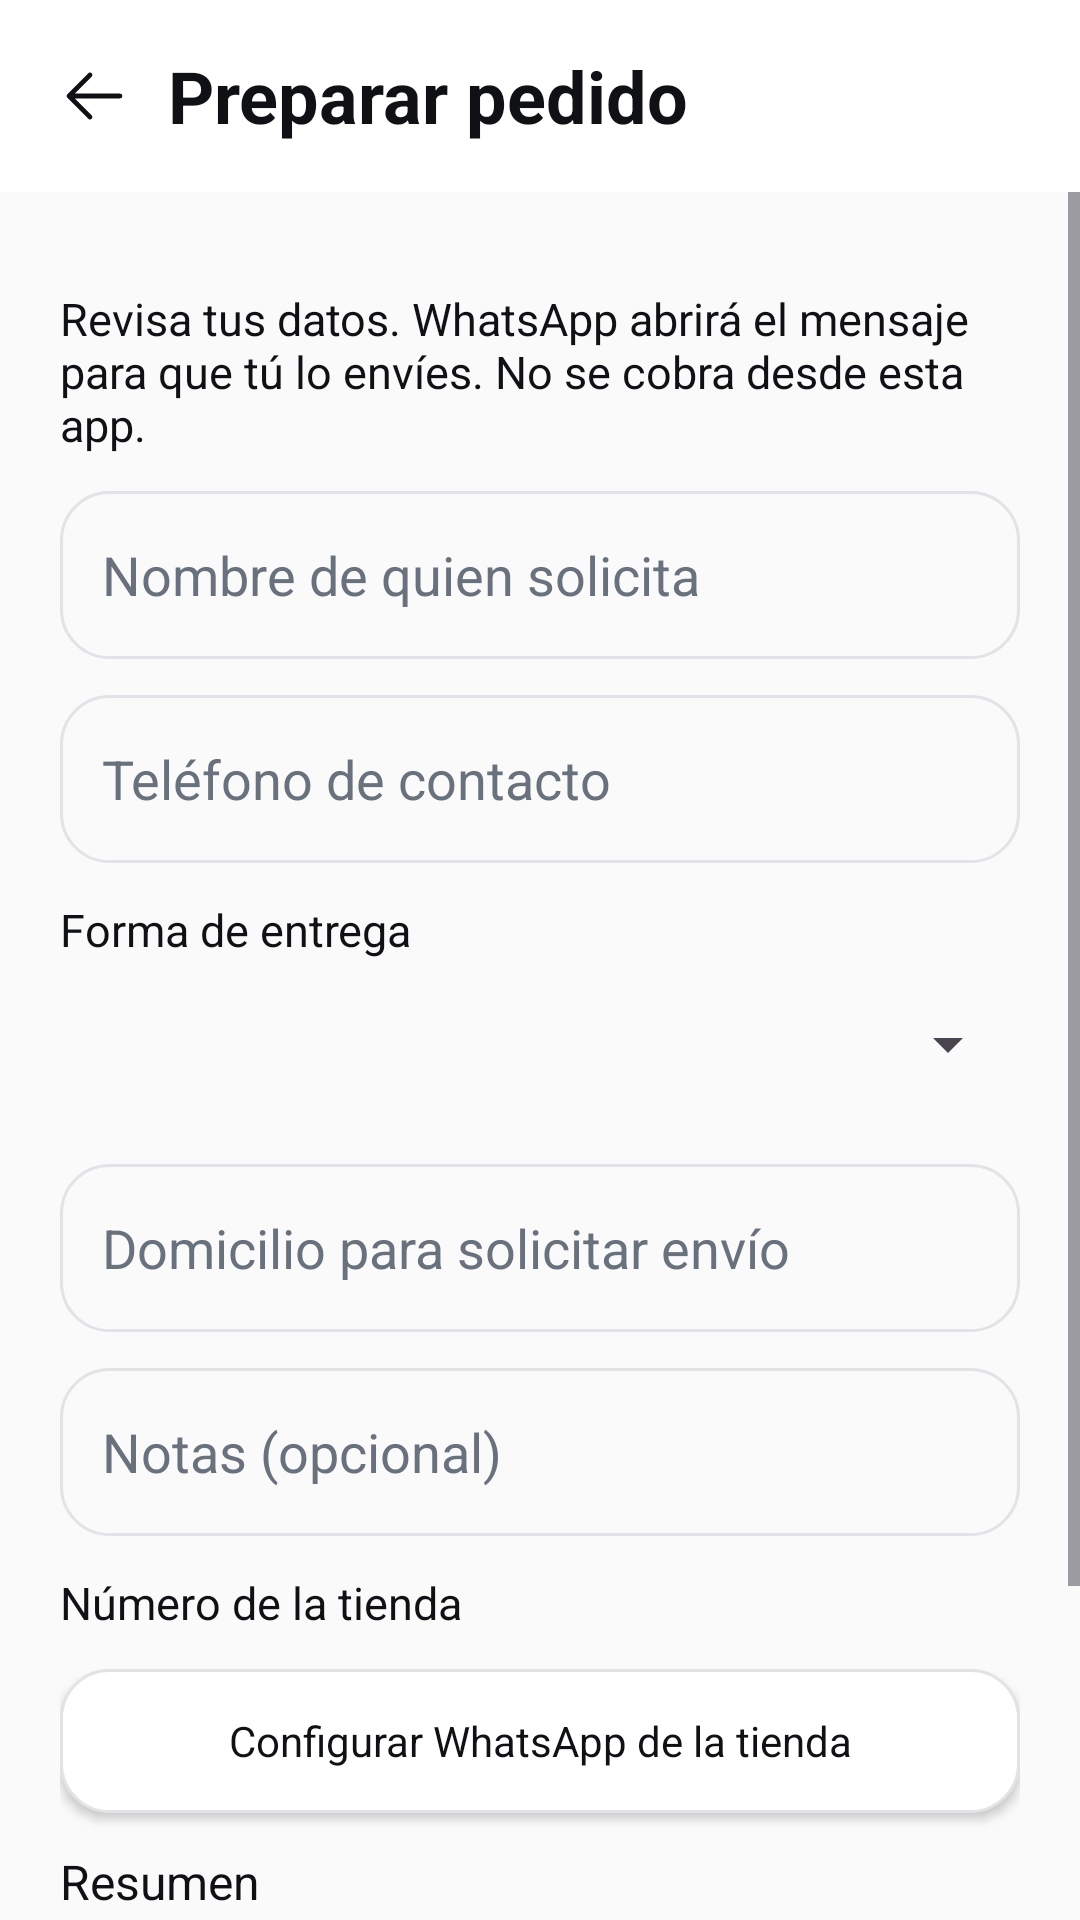

Here is an Android app screen rendered from its layout file. Give the layout XML and the strings, colors and styles it references.
<!-- AndroidManifest.xml: application theme Theme.LlantasPlus -->
<!-- res/layout/activity_pedido.xml -->
<?xml version="1.0" encoding="utf-8"?>
<LinearLayout xmlns:android="http://schemas.android.com/apk/res/android" xmlns:app="http://schemas.android.com/apk/res-auto" android:id="@+id/main" android:layout_width="match_parent" android:layout_height="match_parent" android:orientation="vertical" android:background="@color/lp_fondo">
<LinearLayout android:layout_width="match_parent" android:layout_height="64dp" android:orientation="horizontal" android:gravity="center_vertical" android:paddingStart="8dp" android:paddingEnd="16dp" android:background="@color/lp_blanco"><androidx.appcompat.widget.AppCompatImageButton android:id="@+id/btnVolver" android:layout_width="48dp" android:layout_height="48dp" android:padding="12dp" android:background="?attr/selectableItemBackgroundBorderless" app:srcCompat="@drawable/lp_ic_volver" android:contentDescription="Volver" /><TextView android:layout_width="0dp" android:layout_height="wrap_content" android:layout_weight="1" android:text="Preparar pedido" android:textColor="@color/lp_texto" android:textSize="24sp" android:textStyle="bold" /></LinearLayout>
<ScrollView android:layout_width="match_parent" android:layout_height="0dp" android:layout_weight="1" android:fillViewport="true"><LinearLayout android:layout_width="match_parent" android:layout_height="wrap_content" android:orientation="vertical" android:padding="20dp">
<TextView  android:layout_width="match_parent" android:layout_height="wrap_content" android:layout_marginTop="12dp" android:text="Revisa tus datos. WhatsApp abrirá el mensaje para que tú lo envíes. No se cobra desde esta app." android:textSize="15sp" android:textColor="@color/lp_texto" />
<EditText android:id="@+id/txtNombre" android:layout_width="match_parent" android:layout_height="wrap_content" android:minHeight="56dp" android:layout_marginTop="12dp" android:padding="14dp" android:background="@drawable/lp_bg_busqueda" android:hint="Nombre de quien solicita" android:textColor="@color/lp_texto" android:textColorHint="@color/lp_gris" android:inputType="textPersonName" android:maxLength="80" />
<EditText android:id="@+id/txtTelefono" android:layout_width="match_parent" android:layout_height="wrap_content" android:minHeight="56dp" android:layout_marginTop="12dp" android:padding="14dp" android:background="@drawable/lp_bg_busqueda" android:hint="Teléfono de contacto" android:textColor="@color/lp_texto" android:textColorHint="@color/lp_gris" android:inputType="phone" android:maxLength="20" />
<TextView  android:layout_width="match_parent" android:layout_height="wrap_content" android:layout_marginTop="12dp" android:text="Forma de entrega" android:textSize="15sp" android:textColor="@color/lp_texto" />
<Spinner android:id="@+id/spEntrega" android:layout_width="match_parent" android:layout_height="56dp" /><EditText android:id="@+id/txtDomicilio" android:layout_width="match_parent" android:layout_height="wrap_content" android:minHeight="56dp" android:layout_marginTop="12dp" android:padding="14dp" android:background="@drawable/lp_bg_busqueda" android:hint="Domicilio para solicitar envío" android:textColor="@color/lp_texto" android:textColorHint="@color/lp_gris" android:inputType="textPostalAddress" android:maxLength="200" />
<EditText android:id="@+id/txtNotas" android:layout_width="match_parent" android:layout_height="wrap_content" android:minHeight="56dp" android:layout_marginTop="12dp" android:padding="14dp" android:background="@drawable/lp_bg_busqueda" android:hint="Notas (opcional)" android:textColor="@color/lp_texto" android:textColorHint="@color/lp_gris" android:inputType="textMultiLine" android:maxLength="300" />
<TextView android:id="@+id/lblNegocio" android:layout_width="match_parent" android:layout_height="wrap_content" android:layout_marginTop="12dp" android:text="Número de la tienda" android:textSize="15sp" android:textColor="@color/lp_texto" />
<androidx.appcompat.widget.AppCompatButton android:id="@+id/btnConfigurar" android:layout_width="match_parent" android:layout_height="wrap_content" android:minHeight="48dp" android:layout_marginTop="12dp" android:padding="12dp" android:background="@drawable/lp_bg_categoria" app:backgroundTint="@null" android:text="Configurar WhatsApp de la tienda" android:textAllCaps="false" android:textColor="@color/lp_texto" />
<TextView android:id="@+id/lblResumen" android:layout_width="match_parent" android:layout_height="wrap_content" android:layout_marginTop="12dp" android:text="Resumen" android:textSize="16sp" android:textColor="@color/lp_texto" />
<androidx.appcompat.widget.AppCompatButton android:id="@+id/btnWhatsApp" android:layout_width="match_parent" android:layout_height="wrap_content" android:minHeight="48dp" android:layout_marginTop="12dp" android:padding="12dp" android:background="@drawable/lp_bg_rojo" app:backgroundTint="@null" android:text="Revisar y abrir WhatsApp" android:textAllCaps="false" android:textColor="@color/lp_blanco" />
<androidx.appcompat.widget.AppCompatButton android:id="@+id/btnCopiar" android:layout_width="match_parent" android:layout_height="wrap_content" android:minHeight="48dp" android:layout_marginTop="12dp" android:padding="12dp" android:background="@drawable/lp_bg_categoria" app:backgroundTint="@null" android:text="Copiar resumen" android:textAllCaps="false" android:textColor="@color/lp_texto" />
</LinearLayout></ScrollView>
</LinearLayout>
<!-- resources referenced by this layout -->
<resources>
  <color name="lp_blanco">#FFFFFF</color>
  <color name="lp_fondo">#FAFAFB</color>
  <color name="lp_gris">#69717D</color>
  <color name="lp_texto">#101114</color>
  <!-- drawable lp_bg_busqueda (drawable) -->
  <?xml version="1.0" encoding="utf-8"?>
  <shape xmlns:android="http://schemas.android.com/apk/res/android"
      android:shape="rectangle">
  
      <solid android:color="@color/lp_fondo" />
  
      <corners android:radius="16dp" />
  
      <stroke
          android:width="1dp"
          android:color="@color/lp_borde" />
  
  </shape>
  <!-- drawable lp_bg_categoria (drawable) -->
  <?xml version="1.0" encoding="utf-8"?>
  <shape xmlns:android="http://schemas.android.com/apk/res/android"
      android:shape="rectangle">
  
      <solid android:color="@color/lp_blanco" />
  
      <corners android:radius="16dp" />
  
      <stroke
          android:width="1dp"
          android:color="@color/lp_borde" />
  
  </shape>
  <!-- drawable lp_bg_rojo (drawable) -->
  <?xml version="1.0" encoding="utf-8"?>
  <shape xmlns:android="http://schemas.android.com/apk/res/android"
      android:shape="rectangle">
  
      <solid android:color="@color/lp_rojo" />
  
      <corners android:radius="14dp" />
  
  </shape>
  <!-- drawable lp_ic_volver (drawable) -->
  <?xml version="1.0" encoding="utf-8"?>
  <vector xmlns:android="http://schemas.android.com/apk/res/android"
      android:width="24dp"
      android:height="24dp"
      android:viewportWidth="24"
      android:viewportHeight="24">
  
      <path
          android:fillColor="@android:color/transparent"
          android:strokeColor="@color/lp_texto"
          android:strokeWidth="1.6"
          android:strokeLineCap="round"
          android:strokeLineJoin="round"
          android:pathData="M20,12 L4,12 M10,5 L3,12 L10,19" />
  
  </vector>
  <style name="Theme.LlantasPlus" parent="Base.Theme.LlantasPlus" />
  <color name="lp_borde">#E2E3E7</color>
  <color name="lp_rojo">#ED0019</color>
  <style name="Base.Theme.LlantasPlus" parent="Theme.Material3.Light.NoActionBar"><item name="colorPrimary">@color/lp_rojo</item><item name="colorOnPrimary">@color/lp_blanco</item><item name="android:windowLightStatusBar">true</item><item name="android:windowActionModeOverlay">true</item><item name="android:fontFamily">sans-serif</item><item name="android:windowBackground">@color/lp_fondo</item></style>
</resources>
